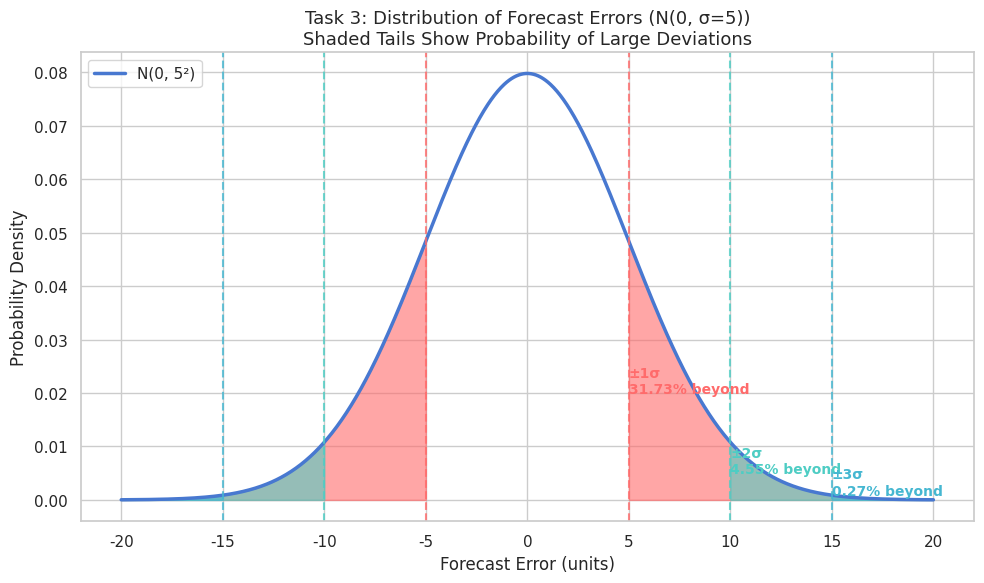

This figure's Python source: (Note: this script raises an exception after producing the figure.)
"""
Task 3: Forecasting Error Risk (Probability)
Urban Resource Intelligence (URI) Consultancy

Problem: Forecast errors follow N(0, σ = 5).
Evaluate likelihood of large deviations for risk management.
"""

import numpy as np
import scipy.stats as stats
import matplotlib.pyplot as plt
import seaborn as sns

# Set visual style
sns.set_theme(style="whitegrid", palette="muted")

# =============================================================================
# 1. DISTRIBUTION PARAMETERS
# =============================================================================
mu = 0          # Mean forecast error (unbiased)
sigma = 5       # Standard deviation

# =============================================================================
# 2. PROBABILITY CALCULATIONS
# =============================================================================
# P(|error| > threshold) = 2 * (1 - CDF(threshold)) for symmetric normal
thresholds = [5, 10, 15]
probabilities = {}

for t in thresholds:
    # Tail probability beyond ±t
    p = 2 * (1 - stats.norm.cdf(t, loc=mu, scale=sigma))
    probabilities[t] = p
    print(f"P(|error| > {t}) = {p:.6f} ({p*100:.4f}%)")

# Complement: P(|error| <= t) for buffer planning
print("\n--- Buffer Coverage ---")
for t in thresholds:
    p_inside = 1 - probabilities[t]
    print(f"P(|error| <= {t}) = {p_inside:.6f} ({p_inside*100:.4f}%)")

# Z-scores
print("\n--- Z-Scores ---")
for t in thresholds:
    z = (t - mu) / sigma
    print(f"z for threshold {t}: {z:.2f}")

# =============================================================================
# 3. VISUALISATION: NORMAL CURVE WITH SHADED TAILS
# =============================================================================
fig, ax = plt.subplots(figsize=(10, 6))

# x range
x = np.linspace(mu - 4*sigma, mu + 4*sigma, 1000)
y = stats.norm.pdf(x, mu, sigma)

# Plot main curve
ax.plot(x, y, 'b-', linewidth=2.5, label=f'N(0, 5²)')

# Fill regions
colors = ['#FF6B6B', '#4ECDC4', '#45B7D1']
labels = ['±1σ (68.27%)', '±2σ (95.45%)', '±3σ (99.73%)']

for t, color, label in zip(thresholds, colors, labels):
    # Left tail
    x_left = np.linspace(mu - 4*sigma, mu - t, 200)
    y_left = stats.norm.pdf(x_left, mu, sigma)
    ax.fill_between(x_left, y_left, color=color, alpha=0.6)

    # Right tail
    x_right = np.linspace(mu + t, mu + 4*sigma, 200)
    y_right = stats.norm.pdf(x_right, mu, sigma)
    ax.fill_between(x_right, y_right, color=color, alpha=0.6)

# Vertical lines at thresholds
for t, color in zip(thresholds, colors):
    ax.axvline(x=-t, color=color, linestyle='--', linewidth=1.5, alpha=0.8)
    ax.axvline(x=t, color=color, linestyle='--', linewidth=1.5, alpha=0.8)

# Annotations
ax.annotate(f'±1σ\n{probabilities[5]*100:.2f}% beyond', xy=(5, 0.02),
            fontsize=10, ha='left', color='#FF6B6B', fontweight='bold')
ax.annotate(f'±2σ\n{probabilities[10]*100:.2f}% beyond', xy=(10, 0.005),
            fontsize=10, ha='left', color='#4ECDC4', fontweight='bold')
ax.annotate(f'±3σ\n{probabilities[15]*100:.2f}% beyond', xy=(15, 0.001),
            fontsize=10, ha='left', color='#45B7D1', fontweight='bold')

ax.set_xlabel('Forecast Error (units)', fontsize=12)
ax.set_ylabel('Probability Density', fontsize=12)
ax.set_title('Task 3: Distribution of Forecast Errors (N(0, σ=5))\n'
             'Shaded Tails Show Probability of Large Deviations', fontsize=13)
ax.legend(loc='upper left')

plt.tight_layout()
plt.savefig('figures/fig_task3_normal_curve.png', dpi=150, bbox_inches='tight')
plt.close()

print("\nFigure saved: figures/fig_task3_normal_curve.png")

# =============================================================================
# 4. RISK MANAGEMENT INTERPRETATION
# =============================================================================
print("\n--- Risk Management Summary ---")
for t in thresholds:
    coverage = (1 - probabilities[t]) * 100
    print(f"Buffer ±{t}: covers {coverage:.2f}% of days | risk of exceedance: {probabilities[t]*100:.2f}%")
